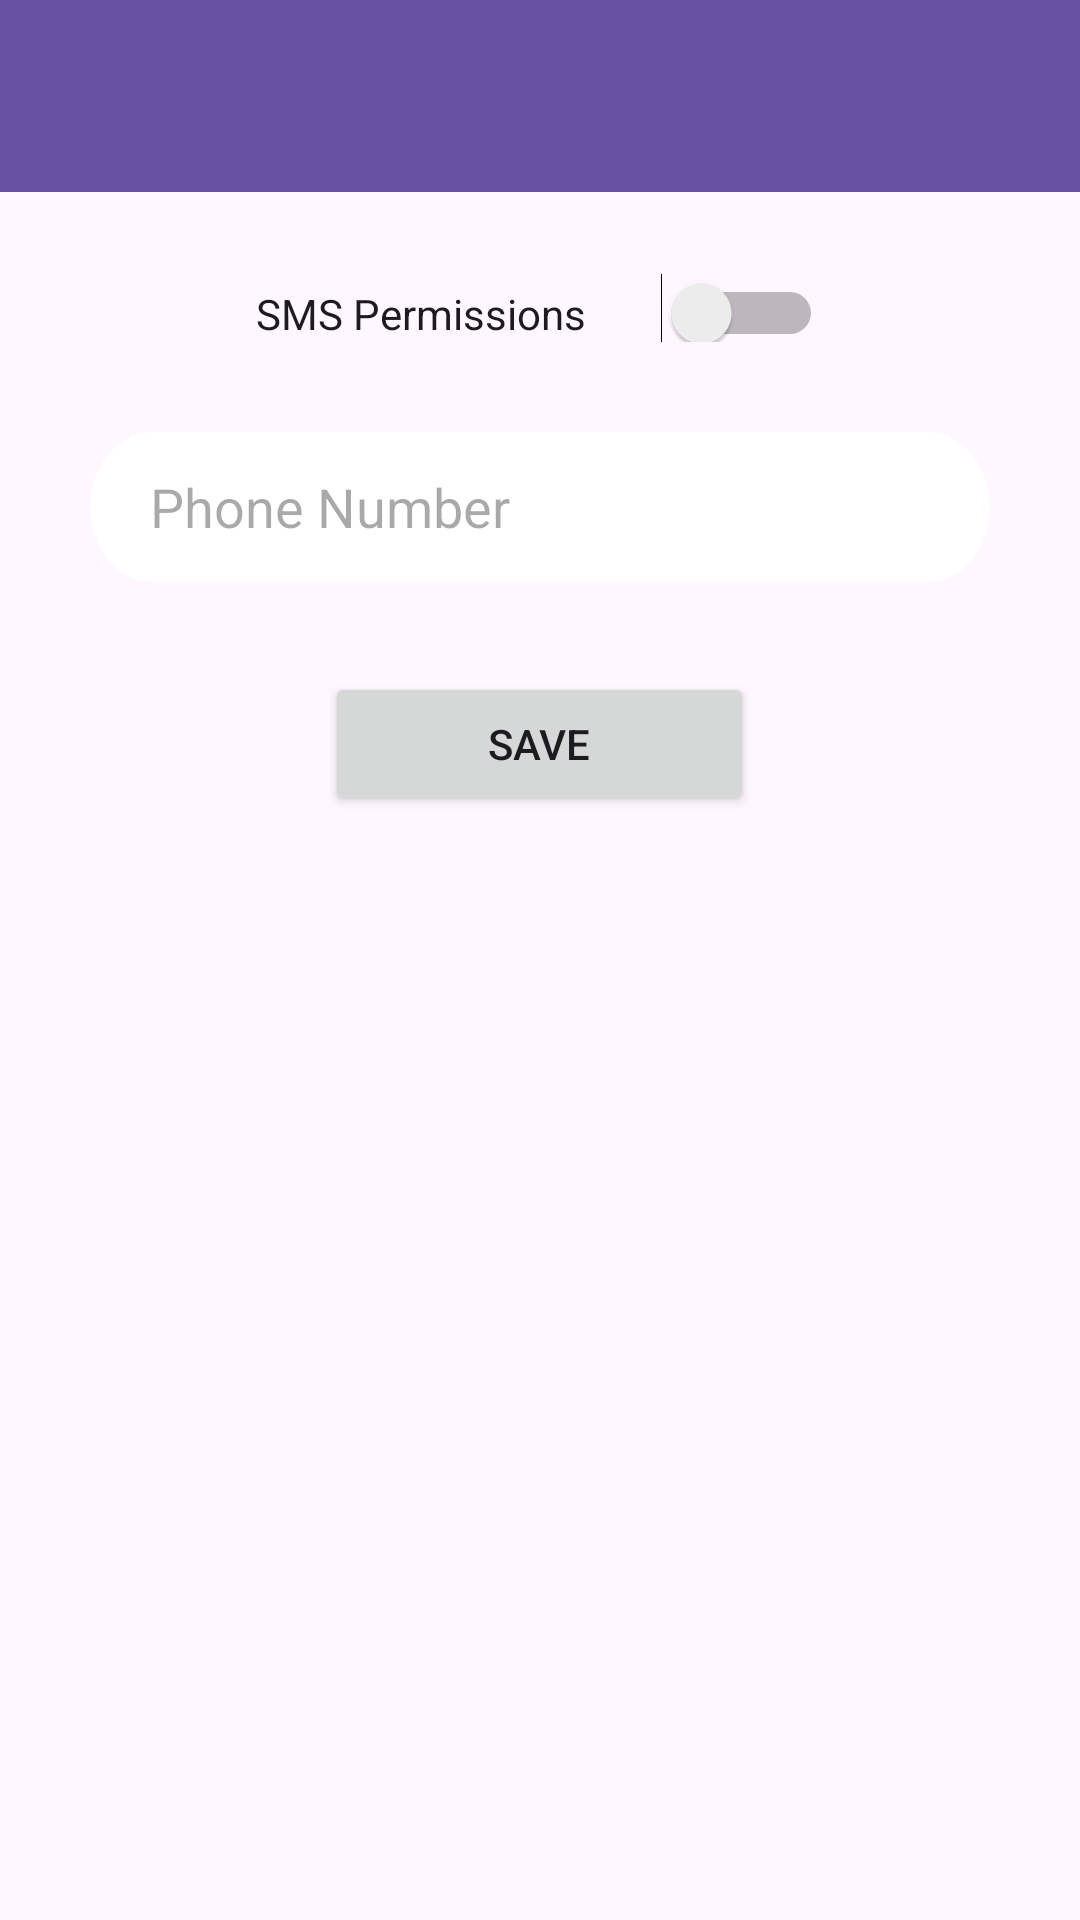

Reconstruct the res/layout file that produces this screen, plus the resources it refers to.
<!-- AndroidManifest.xml: application theme Theme.CS360InventoryApp -->
<!-- res/layout/activity_settings.xml -->
<?xml version="1.0" encoding="utf-8"?>
<androidx.coordinatorlayout.widget.CoordinatorLayout xmlns:android="http://schemas.android.com/apk/res/android"
    xmlns:tools="http://schemas.android.com/tools"
    android:layout_width="match_parent"
    android:layout_height="match_parent">

    <androidx.appcompat.widget.Toolbar
        android:id="@+id/toolbarSettings"
        android:layout_width="match_parent"
        android:layout_height="wrap_content"
        android:background="?attr/colorPrimary"
        android:minHeight="?attr/actionBarSize"
        android:theme="?attr/actionBarTheme"
        android:fitsSystemWindows="true"/>

    <LinearLayout
        android:layout_width="match_parent"
        android:layout_height="match_parent"
        android:orientation="vertical"
        android:paddingStart="16dp"
        android:paddingTop="75dp"
        android:paddingEnd="16dp">

        <Switch
            android:id="@+id/smsSwitch"
            android:layout_width="wrap_content"
            android:layout_height="wrap_content"
            android:layout_gravity="center"
            android:paddingTop="20dp"
            android:switchPadding="25dp"
            android:text="@string/SMSPermissions" />

        <EditText
            android:id="@+id/editTextPhone"
            android:layout_width="300dp"
            android:layout_height="50dp"
            android:layout_gravity="center_horizontal"
            android:layout_marginTop="30dp"
            android:background="@drawable/input"
            android:digits="0123456789+"
            android:ems="10"
            android:hint="@string/phone_hint"
            android:inputType="phone"
            android:paddingStart="20dp"
            android:paddingEnd="20dp"
            android:textColor="@color/black" />

        <Button
            android:id="@+id/settingsButton"
            android:layout_width="143dp"
            android:layout_height="wrap_content"
            android:layout_gravity="center_horizontal"
            android:layout_marginTop="30dp"
            android:text="@string/settingsBtn" />

    </LinearLayout>


</androidx.coordinatorlayout.widget.CoordinatorLayout>
<!-- resources referenced by this layout -->
<resources>
  <color name="black">#FF000000</color>
  <!-- drawable input (drawable) -->
  <vector
      xmlns:android="http://schemas.android.com/apk/res/android"
      xmlns:aapt="http://schemas.android.com/aapt"
      android:width="360dp"
      android:height="50dp"
      android:viewportWidth="360"
      android:viewportHeight="50"
      >
  
      <group>
  
          <clip-path
              android:pathData="M25 0H335C348.807 0 360 11.1929 360 25C360 38.8071 348.807 50 335 50H25C11.1929 50 0 38.8071 0 25C0 11.1929 11.1929 0 25 0Z"
              />
  
          <path
              android:pathData="M0 0V50H360V0"
              android:fillColor="#FFFFFF"
              />
  
      </group>
  
  </vector>
  <string name="SMSPermissions">SMS Permissions</string>
  <string name="phone_hint">Phone Number</string>
  <string name="settingsBtn">Save</string>
  <style name="Theme.CS360InventoryApp" parent="Base.Theme.CS360InventoryApp" />
  <style name="Base.Theme.CS360InventoryApp" parent="Theme.Material3.DayNight.NoActionBar">
          
          
      </style>
</resources>
